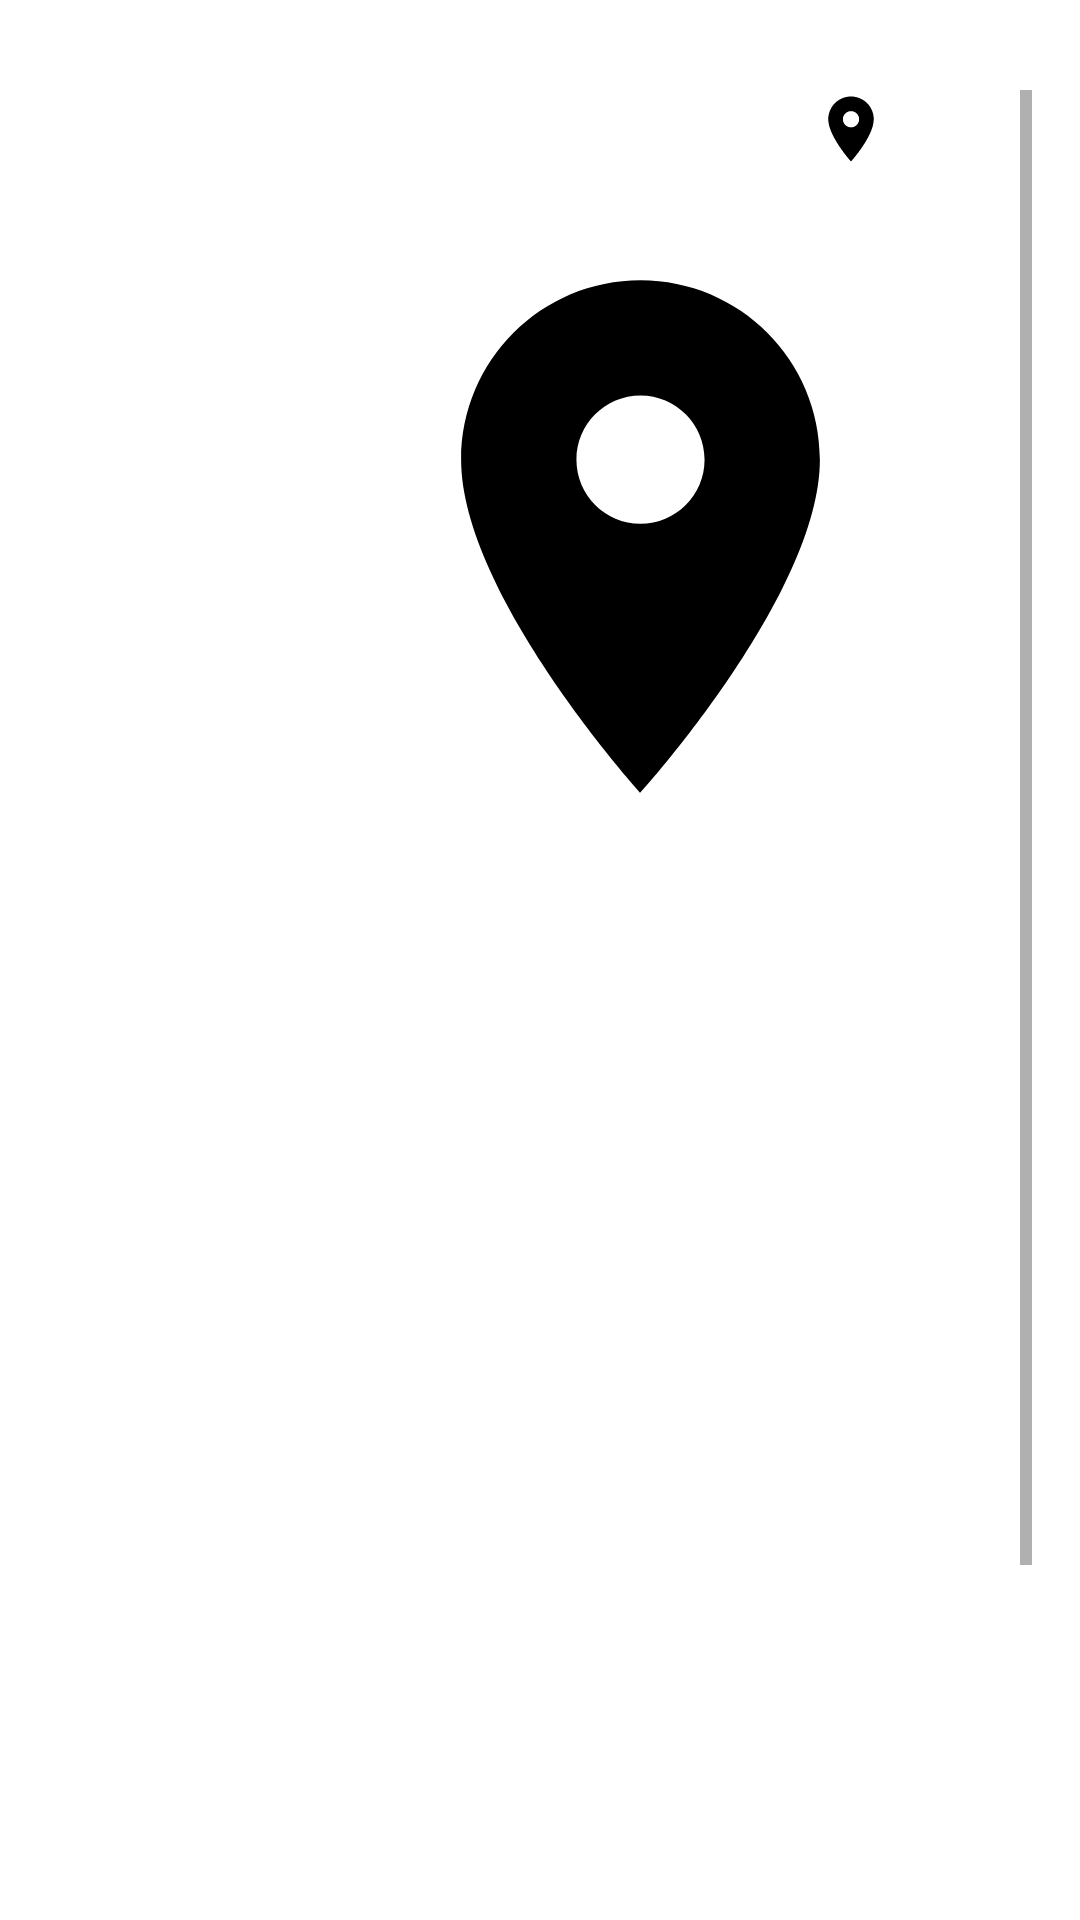

Reconstruct the res/layout file that produces this screen, plus the resources it refers to.
<!-- AndroidManifest.xml: application theme AppTheme -->
<!-- res/layout/activity_load_place.xml -->
<?xml version="1.0" encoding="utf-8"?>
<RelativeLayout
    xmlns:android="http://schemas.android.com/apk/res/android"
    xmlns:app="http://schemas.android.com/apk/res-auto"
    xmlns:tools="http://schemas.android.com/tools"
    android:layout_width="match_parent"
    android:layout_height="match_parent"
    android:background="#FFFFFF"
    android:padding="16dp"
    tools:context="com.example.NavigationApp.LoadPlaceActivity">

    <ScrollView
        android:id="@+id/scrollView"
        android:layout_width="wrap_content"
        android:layout_height="wrap_content"
        android:paddingTop="14dp">

        <LinearLayout
            android:layout_width="match_parent"
            android:layout_height="match_parent"
            android:orientation="vertical">
<RelativeLayout
    android:layout_width="match_parent"
    android:layout_height="match_parent">
            <TextView
                android:id="@+id/place_name"
                android:layout_width="178dp"
                android:layout_height="wrap_content"
                android:textColor="@color/colorBlack"
                android:textSize="24sp"
                tools:ignore="MissingConstraints"
                tools:text="SAMPLE TEXT" />

            <ImageButton
                android:id="@+id/icon_location"
                android:layout_width="51dp"
                android:layout_height="wrap_content"
                android:layout_marginStart="64dp"
                android:layout_toEndOf="@+id/place_name"
                android:background="@color/colorAccent"
                android:contentDescription="@string/app_logo"
                android:src="@drawable/ic_location_on_black_24dp"
                app:layout_constraintRight_toRightOf="@id/place_name" />
</RelativeLayout>

            <ImageView
        android:id="@+id/place_photo"
        android:layout_width="395dp"
        android:layout_height="205dp"
        android:layout_below="@id/place_name"
        android:layout_marginTop="14dp"
        android:src="@drawable/ic_location_on_black_24dp"
        tools:ignore="MissingConstraints" />


            <TextView
                android:id="@+id/place_details"
                android:layout_width="match_parent"
                android:layout_height="469dp"
                android:layout_below="@id/place_photo"
                android:textAlignment="center"
                android:textColor="@color/colorBlack"
                android:textSize="16sp"
                tools:ignore="MissingConstraints" />
        </LinearLayout>
    </ScrollView>
</RelativeLayout>
<!-- resources referenced by this layout -->
<resources>
  <color name="colorAccent">#fff</color>
  <color name="colorBlack">#000000</color>
  <!-- drawable ic_location_on_black_24dp (drawable) -->
  <vector android:height="26dp" android:viewportHeight="24.0"
      android:viewportWidth="24.0" android:width="26dp" xmlns:android="http://schemas.android.com/apk/res/android">
      <path android:fillColor="#FF000000" android:pathData="M12,2C8.13,2 5,5.13 5,9c0,5.25 7,13 7,13s7,-7.75 7,-13c0,-3.87 -3.13,-7 -7,-7zM12,11.5c-1.38,0 -2.5,-1.12 -2.5,-2.5s1.12,-2.5 2.5,-2.5 2.5,1.12 2.5,2.5 -1.12,2.5 -2.5,2.5z"/>
  </vector>
  <string name="app_logo">Logo</string>
  <style name="AppTheme" parent="Theme.AppCompat.Light.DarkActionBar">
      
      <item name="colorPrimary">@color/colorBackground</item>
      <item name="colorPrimaryDark">@color/colorBlack</item>
      <item name="colorAccent">@color/colorAccent</item>
  </style>
  <color name="colorBackground">#32CD32</color>
</resources>
